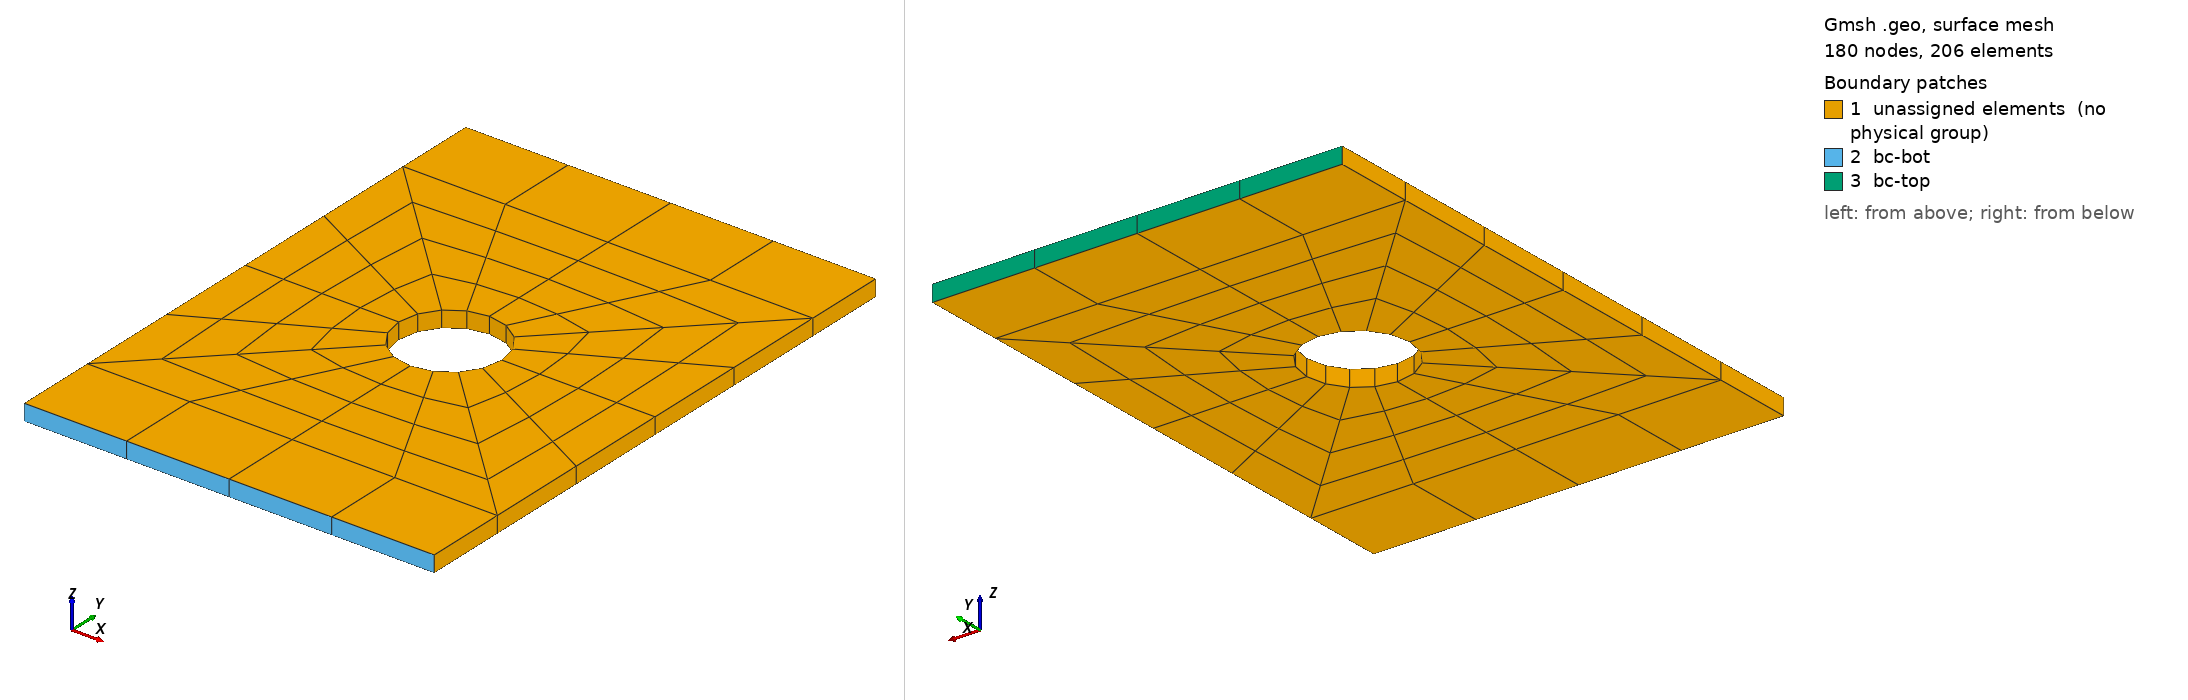

Gmsh geometry script, surface-meshed: 180 nodes, 206 surface elements. Boundary patches (legend numbers): 1 unassigned elements (no physical group), 2 bc-bot, 3 bc-top. Left view from above one corner, right view from below the opposite corner. Legend entries are the model's physical surfaces; 'unassigned elements' are surfaces in no physical group. The drawing asked Gmsh for element sizes between 1% and 20% of the model's largest extent; the script's own settings can give other sizes.

=== platewithhole_hex8.geo (drawn) ===
SetFactory("OpenCASCADE");
General.Terminal = 0;
plate_width = 25e-3;
plate_height = plate_width + 10e-3;
plate_diff = plate_height - plate_width;
plate_thick = 1e-3;

hole_rad = plate_width / 8;
hole_loc_x = plate_width / 2;
hole_loc_y = plate_height / 2;
hole_circ = 2 * Pi * hole_rad;

MR = 1;
hole_sect_nodes = 2 * Floor((5 * MR - 1) / 2) + 1;
plate_rad_nodes = 2 * Floor((5 * MR - 1) / 2) + 1;
plate_diff_nodes = 2 * Floor((4 * MR - 1) / 2);
plate_edge_nodes = Floor((hole_sect_nodes - 1) / 2) + 1;
elem_size = hole_circ / (4 * (hole_sect_nodes - 1));
tol = elem_size;

s1 = news;
Rectangle(s1) = {0.0, 0.0, 0.0, plate_width / 2, plate_diff / 2};
s2 = news;
Rectangle(s2) = {plate_width / 2, 0.0, 0.0, plate_width / 2, plate_diff / 2};
s3 = news;
Rectangle(s3) = {0.0, plate_diff / 2, 0.0, plate_width / 2, plate_width / 2};
s4 = news;
Rectangle(s4) = {
    plate_width / 2, plate_diff / 2, 0.0, plate_width / 2, plate_width / 2
};
s5 = news;
Rectangle(s5) = {
    0.0, plate_width / 2 + plate_diff / 2, 0.0,
    plate_width / 2, plate_width / 2
};
s6 = news;
Rectangle(s6) = {
    plate_width / 2, plate_width / 2 + plate_diff / 2, 0.0,
    plate_width / 2, plate_width / 2
};
s7 = news;
Rectangle(s7) = {
    0.0, plate_height - plate_diff / 2, 0.0,
    plate_width / 2, plate_diff / 2
};
s8 = news;
Rectangle(s8) = {
    plate_width / 2, plate_height - plate_diff / 2, 0.0,
    plate_width / 2, plate_diff / 2
};

BooleanFragments{ Surface{s1}; Delete; }
                { Surface{s2, s3, s4, s5, s6, s7, s8}; Delete; }

c2 = newc; Circle(c2) = {hole_loc_x, hole_loc_y, 0.0, hole_rad};
cl2 = newcl; Curve Loop(cl2) = {c2};
s9 = news; Plane Surface(s9) = {cl2};
BooleanDifference{ Surface{s3, s4, s5, s6}; Delete; }
                  { Surface{s9}; Delete; }

Transfinite Curve{31, 24, 26, 28} = plate_rad_nodes;
Transfinite Curve{
    1, 5, 3, 7, 23, 29, 30, 34, 14, 17, 19, 22
} = plate_edge_nodes;
Transfinite Curve{32, 33, 25, 27} = hole_sect_nodes;
Transfinite Curve{4, 2, 6, 20, 18, 21} = plate_diff_nodes;

Transfinite Surface{s1} = {1, 2, 3, 4}; Recombine Surface{s1};
Transfinite Surface{s2} = {2, 5, 6, 3}; Recombine Surface{s2};
Transfinite Surface{s3} = {17, 18, 3, 16}; Recombine Surface{s3};
Transfinite Surface{s4} = {18, 19, 20, 3}; Recombine Surface{s4};
Transfinite Surface{s5} = {17, 21, 10, 16}; Recombine Surface{s5};
Transfinite Surface{s6} = {19, 21, 10, 20}; Recombine Surface{s6};
Transfinite Surface{s7} = {11, 10, 13, 14}; Recombine Surface{s7};
Transfinite Surface{s8} = {10, 12, 15, 13}; Recombine Surface{s8};

Extrude{0.0, 0.0, plate_thick}{
    Surface{:}; Layers{1}; Recombine;
}

Physical Volume("vol") = {Volume{:}};

ps1() = Surface In BoundingBox{
    0.0 - tol, plate_height - tol, 0.0 - tol,
    plate_width + tol, plate_height + tol, plate_thick + tol};
Physical Surface("bc-top") = {ps1(0), ps1(1)};

ps2() = Surface In BoundingBox{
    0.0 - tol, 0.0 - tol, 0.0 - tol,
    plate_width + tol, 0.0 + tol, plate_thick + tol};
Physical Surface("bc-bot") = {ps2(0), ps2(1)};

Mesh.ElementOrder = 1;
Mesh.SecondOrderIncomplete = 0;
Mesh.SecondOrderLinear = 0;
Mesh.HighOrderOptimize = 1;
Mesh 3;
